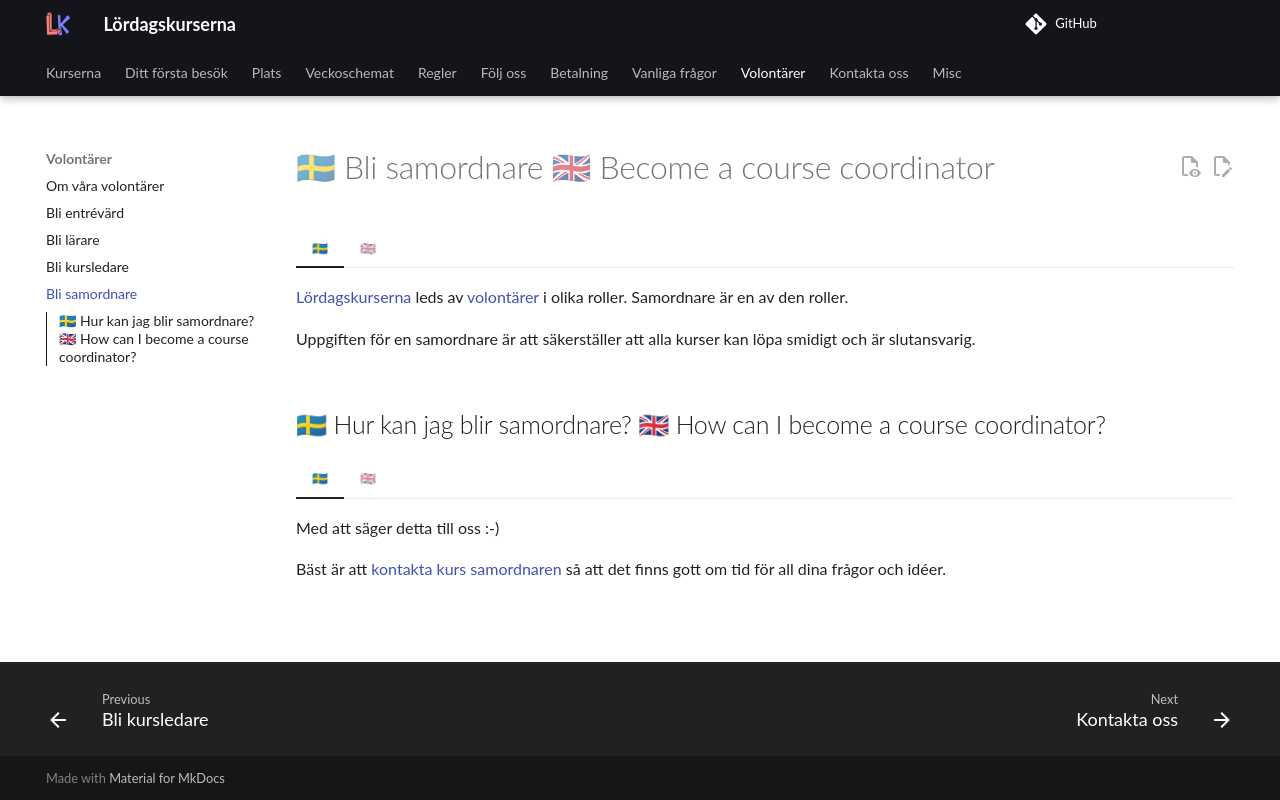

repository: uppsala-makerspace/loerdagskurser · page: volontaerer/bli_samordnare/index.html · generator: jekyll

---
tags:
  - coordinator
  - samordnare
  - koordinator
---

# 🇸🇪 Bli samordnare 🇬🇧 Become a course coordinator

=== "🇸🇪"

    [Lördagskurserna](https://uppsala-makerspace.github.io/loerdagskurser/)
    leds av [volontärer](README.md) i olika roller.
    Samordnare är en av den roller.

    Uppgiften för en samordnare är att säkerställer att alla kurser
    kan löpa smidigt och är slutansvarig.

=== "🇬🇧"

    [The Saturday courses](https://uppsala-makerspace.github.io/loerdagskurser/)
    is lead by [volunteers](README.md) in different roles.
    Course coordinator is one of these roles.

    The course coordinator has the task to ensure all courses can run smoothly
    and is end responsible.

## 🇸🇪 Hur kan jag blir samordnare? 🇬🇧 How can I become a course coordinator?

=== "🇸🇪"

    Med att säger detta till oss :-)

    Bäst är att [kontakta kurs samordnaren](../kontakta_oss.md)
    så att det finns gott om tid för all dina frågor och idéer.

=== "🇬🇧"

    By letting us know :-)

    Ideally, you [contact the course coordinator](../kontakta_oss.md)
    and there will be proper time for all your questions and ideas.
